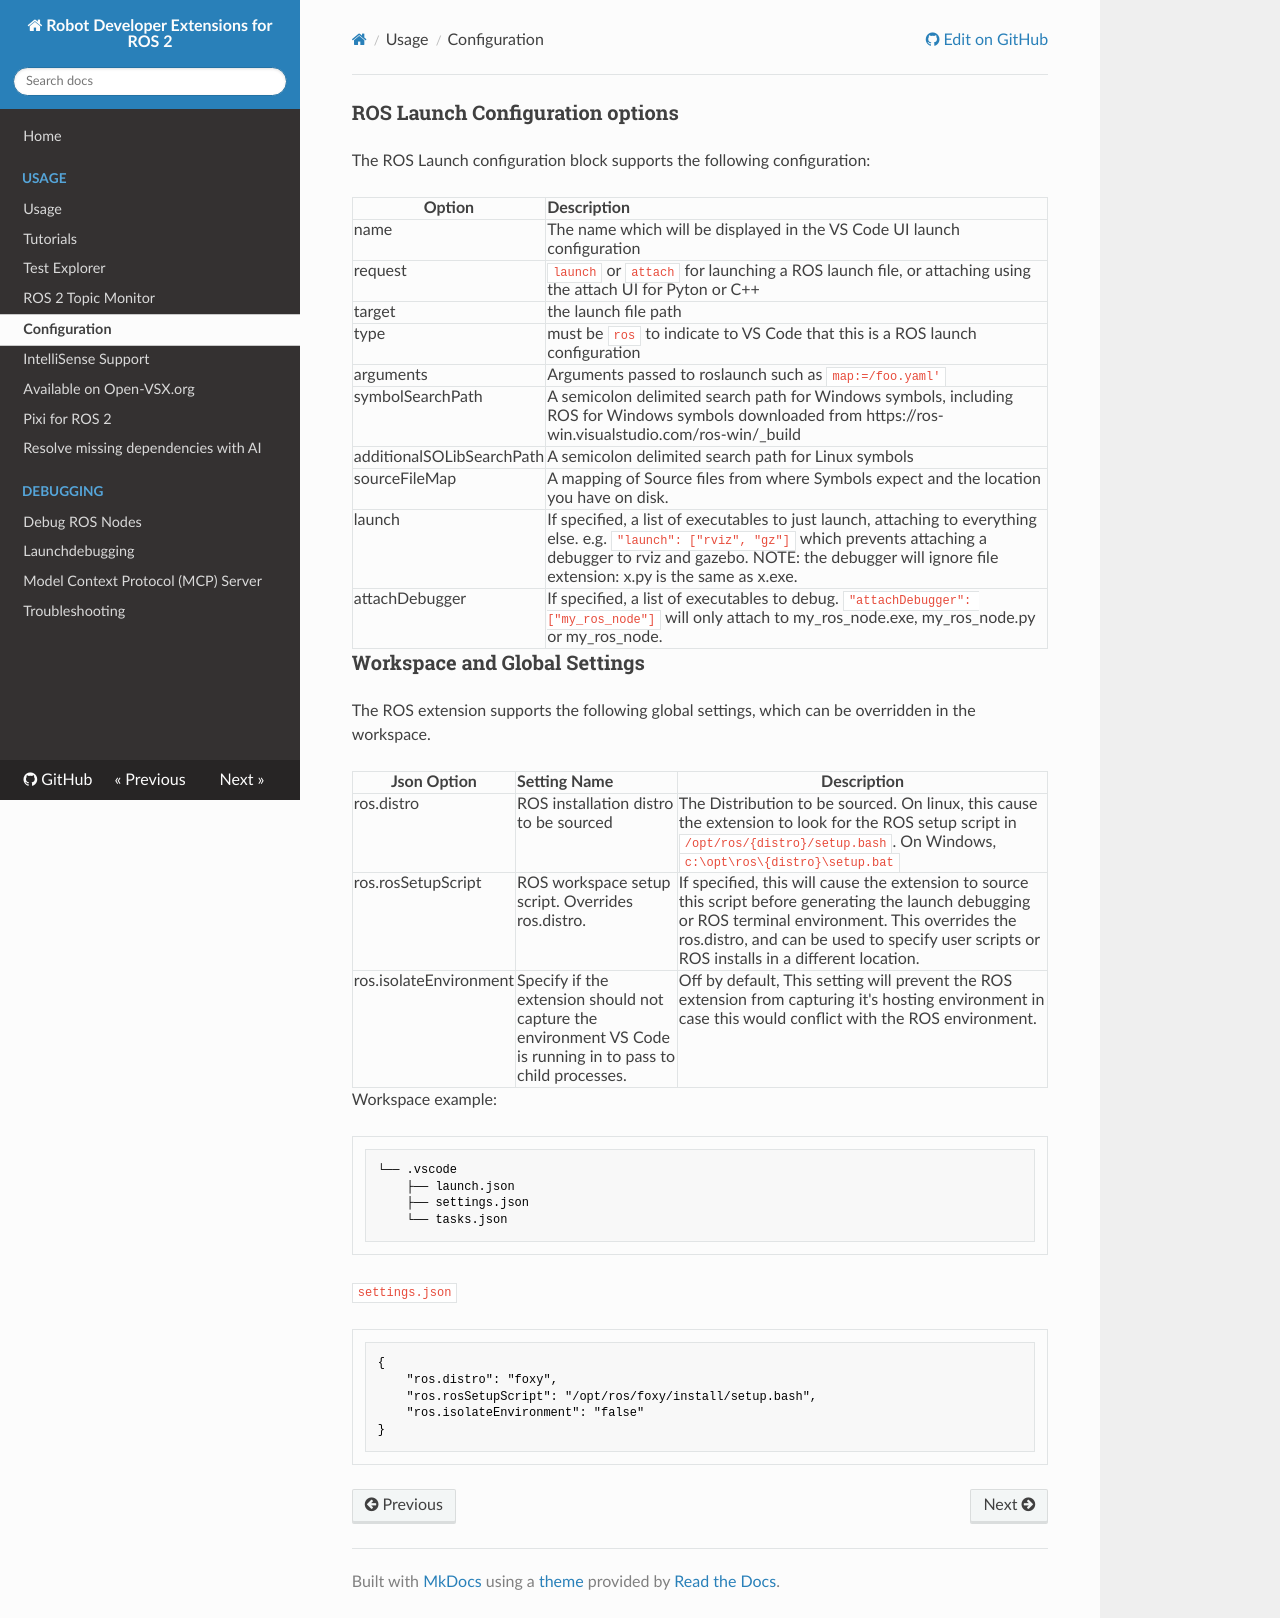

repository: Ranch-Hand-Robotics/rde-ros-2 · page: configuration.html · generator: mkdocs

### ROS Launch Configuration options
The ROS Launch configuration block supports the following configuration:

| Option | Description |
|---|:---|
| name | The name which will be displayed in the VS Code UI launch configuration |
| request | `launch` or `attach` for launching a ROS launch file, or attaching using the attach UI for Pyton or C++ |
| target | the launch file path |
| type | must be `ros` to indicate to VS Code that this is a ROS launch configuration |
| arguments | Arguments passed to roslaunch such as `map:=/foo.yaml'`|
| symbolSearchPath | A semicolon delimited search path for Windows symbols, including ROS for Windows symbols downloaded from https://ros-win.visualstudio.com/ros-win/_build |
| additionalSOLibSearchPath | A semicolon delimited search path for Linux symbols |
| sourceFileMap | A mapping of Source files from where Symbols expect and the location you have on disk. |
| launch | If specified, a list of executables to just launch, attaching to everything else. e.g. `"launch": ["rviz", "gz"]` which prevents attaching a debugger to rviz and gazebo. NOTE: the debugger will ignore file extension: x.py is the same as x.exe. |
| attachDebugger | If specified, a list of executables to debug. `"attachDebugger": ["my_ros_node"]` will only attach to my_ros_node.exe, my_ros_node.py or my_ros_node. |

### Workspace and Global Settings
The ROS extension supports the following global settings, which can be overridden in the workspace.

| Json Option | Setting Name | Description |
|---|:---|---|
| ros.distro | ROS installation distro to be sourced | The Distribution to be sourced. On linux, this cause the extension to look for the ROS setup script in `/opt/ros/{distro}/setup.bash`. On Windows, `c:\opt\ros\{distro}\setup.bat` | 
| ros.rosSetupScript | ROS workspace setup script. Overrides ros.distro. | If specified, this will cause the extension to source this script before generating the launch debugging or ROS terminal environment. This overrides the ros.distro, and can be used to specify user scripts or ROS installs in a different location. |
| ros.isolateEnvironment | Specify if the extension should not capture the environment VS Code is running in to pass to child processes. | Off by default, This setting will prevent the ROS extension from capturing it's hosting environment in case this would conflict with the ROS environment. |

Workspace example:

``` bash
└── .vscode
    ├── launch.json
    ├── settings.json
    └── tasks.json
```

`settings.json`
```json
{
    "ros.distro": "foxy",
    "ros.rosSetupScript": "/opt/ros/foxy/install/setup.bash",
    "ros.isolateEnvironment": "false"
}
```
